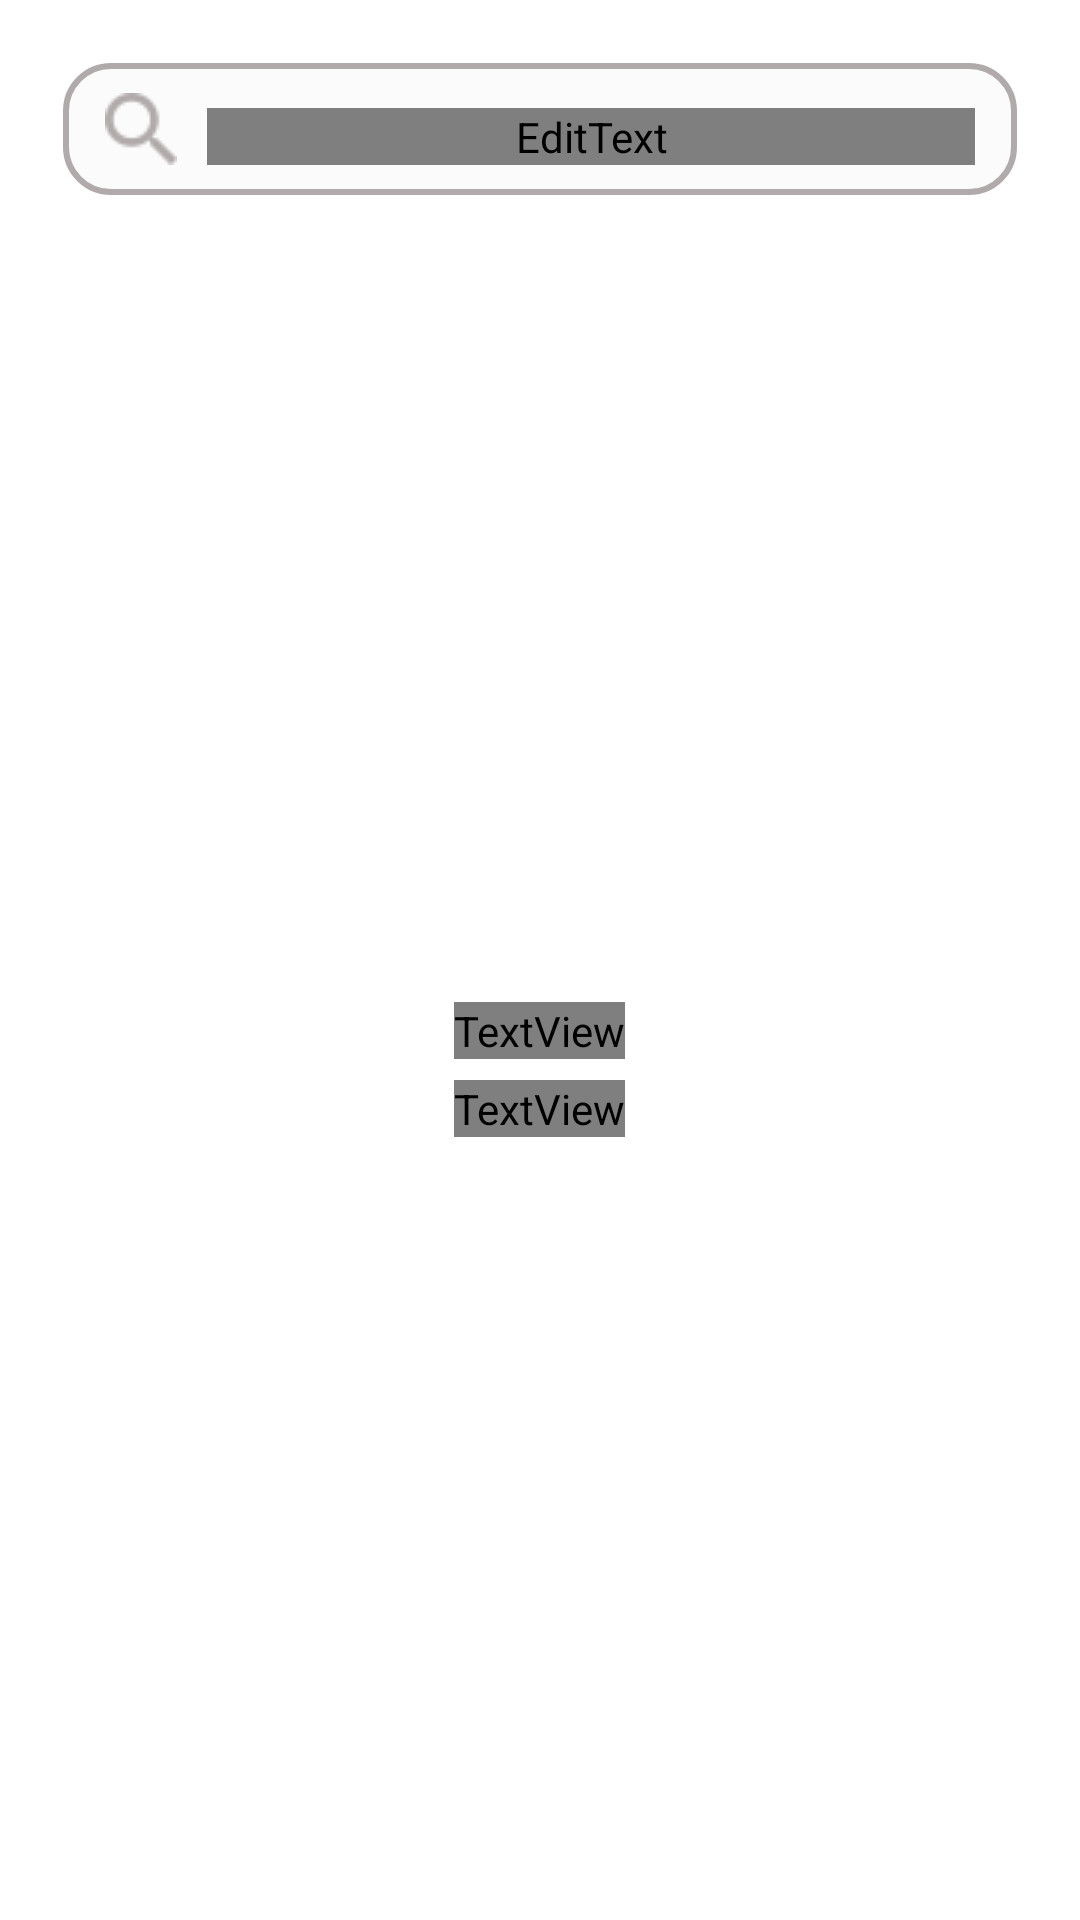

Here is an Android app screen rendered from its layout file. Give the layout XML and the strings, colors and styles it references.
<!-- AndroidManifest.xml: application theme Theme.GithubUser -->
<!-- res/layout/fragment_user_list.xml -->
<?xml version="1.0" encoding="utf-8"?>
<RelativeLayout xmlns:android="http://schemas.android.com/apk/res/android"
    xmlns:tools="http://schemas.android.com/tools"
    android:layout_width="match_parent"
    android:layout_height="match_parent"
    android:padding="@dimen/dp21"
    tools:context=".screens.fragment.UserListFragment">

    <LinearLayout
        android:id="@+id/container_searching"
        android:layout_width="match_parent"
        android:layout_height="wrap_content"
        android:background="@drawable/sp_search"
        android:orientation="horizontal"
        android:paddingStart="@dimen/dp14"
        android:paddingTop="@dimen/dp10"
        android:paddingEnd="@dimen/dp14"
        android:paddingBottom="@dimen/dp10">

        <ImageView
            android:id="@+id/iv_search"
            android:layout_width="@dimen/dp24"
            android:layout_height="@dimen/dp24"
            android:contentDescription="@string/app_name"
            android:src="@drawable/ic_search" />

        <EditText
            android:id="@+id/et_search"
            style="@style/colorTextSearch"
            android:layout_width="match_parent"
            android:layout_height="wrap_content"
            android:layout_gravity="bottom"
            android:layout_marginStart="@dimen/dp10"
            android:fontFamily="@font/montserrat_regular"
            android:hint="@string/find_someone_here"
            android:imeOptions="actionDone"
            android:inputType="text"
            android:maxLines="1"
            android:textSize="@dimen/sp16"
            tools:ignore="Autofill" />
    </LinearLayout>

    <androidx.recyclerview.widget.RecyclerView
        android:id="@+id/rv_user_list"
        android:layout_width="match_parent"
        android:layout_height="wrap_content"
        android:layout_below="@id/container_searching"
        android:visibility="gone" />

    <ProgressBar
        android:id="@+id/pb_loading"
        android:layout_width="wrap_content"
        android:layout_height="wrap_content"
        android:layout_centerInParent="true"
        android:visibility="gone" />

    <ImageView
        android:id="@+id/iv_information"
        android:layout_width="wrap_content"
        android:layout_height="wrap_content"
        android:layout_centerInParent="true"
        android:contentDescription="@string/app_name"
        tools:src="@drawable/ic_search_information" />

    <TextView
        android:id="@+id/tv_title"
        style="@style/colorTextTitle"
        android:layout_width="wrap_content"
        android:layout_height="wrap_content"
        android:layout_marginTop="@dimen/dp14"
        android:layout_below="@id/iv_information"
        android:layout_centerHorizontal="true"
        android:fontFamily="@font/montserrat_bold"
        tools:text="@string/title_search"
        android:textSize="@dimen/sp16"/>

    <TextView
        android:id="@+id/tv_message"
        android:layout_width="wrap_content"
        android:layout_height="wrap_content"
        android:layout_marginTop="@dimen/dp7"
        android:layout_below="@id/tv_title"
        android:layout_centerHorizontal="true"
        android:fontFamily="@font/montserrat_bold"
        tools:text="@string/message_search"
        android:textColor="@color/gray"
        android:textSize="@dimen/sp13"/>
</RelativeLayout>
<!-- resources referenced by this layout -->
<resources>
  <color name="gray">#B1AAAA</color>
  <dimen name="dp10">10dp</dimen>
  <dimen name="dp14">14dp</dimen>
  <dimen name="dp21">21dp</dimen>
  <dimen name="dp24">24dp</dimen>
  <dimen name="dp7">7dp</dimen>
  <dimen name="sp13">13sp</dimen>
  <dimen name="sp16">16sp</dimen>
  <!-- drawable ic_search: png bitmap (drawable, 1530 bytes) -->
  <!-- drawable ic_search_information: vector/xml drawable (drawable, 35062 chars, omitted) -->
  <!-- drawable sp_search (drawable) -->
  <?xml version="1.0" encoding="utf-8"?>
  <shape
      xmlns:android="http://schemas.android.com/apk/res/android"
      android:shape="rectangle">
  
      <solid android:color="#FBFBFB"/>
      <corners android:radius="@dimen/dp15"/>
      <stroke
          android:width="2dp"
          android:color="#B1AAAA"/>
  </shape>
  <string name="app_name">GithubUser</string>
  <string name="find_someone_here">Find someone here</string>
  <string name="message_search">Find your friend or your coworker</string>
  <string name="title_search">Let\'s find someone</string>
  <style name="colorTextSearch">
          <item name="android:background">@null</item>
          <item name="android:textColorHint">@color/gray</item>
          <item name="android:textColor">@color/black_soft</item>
      </style>
  <style name="colorTextTitle">
          <item name="android:textColor">@color/black</item>
      </style>
  <style name="Theme.GithubUser" parent="Theme.MaterialComponents.DayNight.NoActionBar">
          
          <item name="colorPrimary">@color/white</item>
          <item name="colorPrimaryVariant">@color/purple_700</item>
          <item name="colorOnPrimary">@color/white</item>
          
          <item name="colorSecondary">@color/teal_200</item>
          <item name="colorSecondaryVariant">@color/teal_700</item>
          <item name="colorOnSecondary">@color/black</item>
          
          <item name="android:statusBarColor" tools:targetApi="l">@color/black</item>
  
          
          <item name="android:windowAnimationStyle">@style/dialogAnimations</item>
      </style>
  <dimen name="dp15">15dp</dimen>
  <color name="black_soft">#201E1E</color>
  <color name="black">#121212</color>
  <color name="white">#FFFFFFFF</color>
  <color name="purple_700">#FF3700B3</color>
  <color name="teal_200">#FF03DAC5</color>
  <color name="teal_700">#FF018786</color>
  <style name="dialogAnimations">
          <item name="android:windowEnterAnimation">@android:anim/fade_in</item>
          <item name="android:windowExitAnimation">@android:anim/fade_out</item>
      </style>
</resources>
